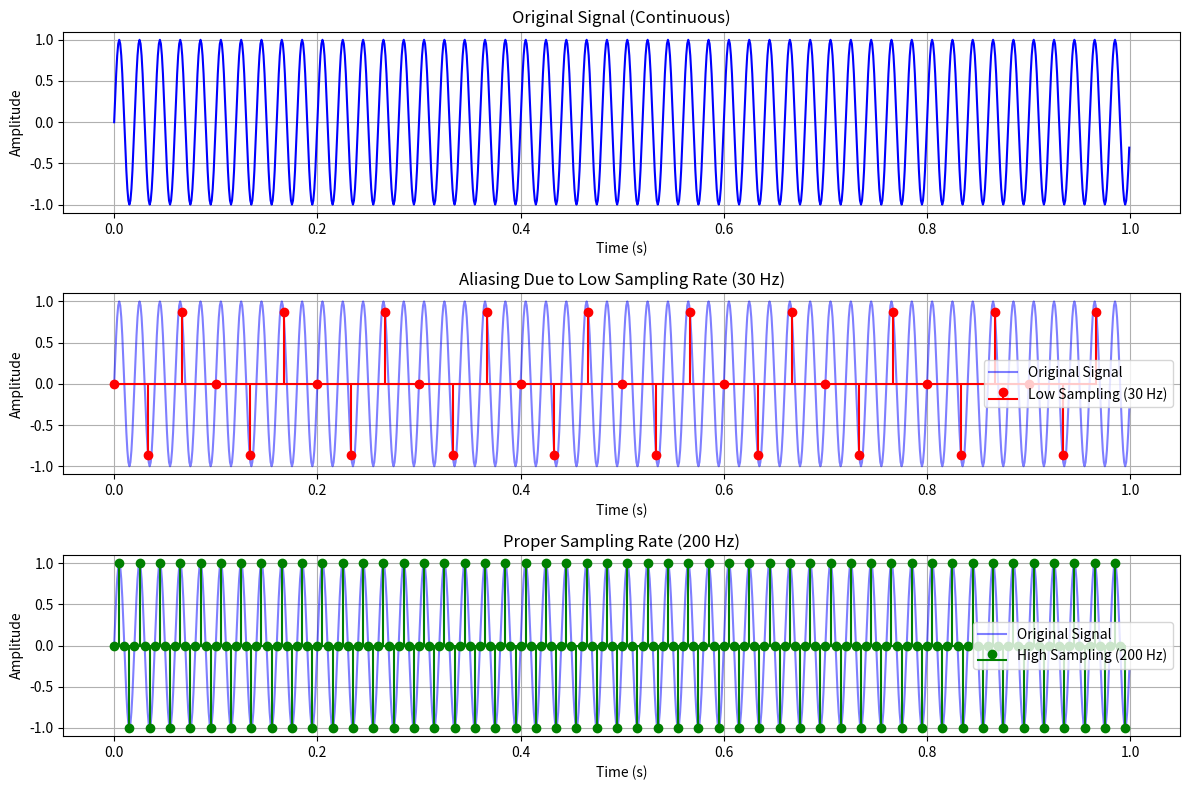

Generate this figure with matplotlib:
#!/usr/bin/env python
"""
Example 5: Aliasing in Signals
"""

import numpy as np
import matplotlib.pyplot as plt

def main():
    fs_true = 1000      # True sampling rate
    f_signal = 50       # Signal frequency
    t = np.linspace(0, 1, fs_true, endpoint=False)
    signal = np.sin(2 * np.pi * f_signal * t)

    # Simulate low and high sampling rates
    fs_low = 30
    fs_high = 200
    t_low = np.linspace(0, 1, int(fs_low), endpoint=False)
    t_high = np.linspace(0, 1, int(fs_high), endpoint=False)
    signal_low = np.sin(2 * np.pi * f_signal * t_low)
    signal_high = np.sin(2 * np.pi * f_signal * t_high)

    plt.figure(figsize=(12, 8))
    
    # Original continuous signal
    plt.subplot(3, 1, 1)
    plt.plot(t, signal, label='Original Signal (50 Hz)', color='blue')
    plt.title("Original Signal (Continuous)")
    plt.xlabel("Time (s)")
    plt.ylabel("Amplitude")
    plt.grid(True)
    
    # Aliasing with low-rate sampling
    plt.subplot(3, 1, 2)
    plt.plot(t, signal, alpha=0.5, color='blue', label='Original Signal')
    plt.stem(t_low, signal_low, linefmt='r-', markerfmt='ro', basefmt='r-', label='Low Sampling (30 Hz)')
    plt.title("Aliasing Due to Low Sampling Rate (30 Hz)")
    plt.xlabel("Time (s)")
    plt.ylabel("Amplitude")
    plt.legend()
    plt.grid(True)
    
    # Proper high-rate sampling
    plt.subplot(3, 1, 3)
    plt.plot(t, signal, alpha=0.5, color='blue', label='Original Signal')
    plt.stem(t_high, signal_high, linefmt='g-', markerfmt='go', basefmt='g-', label='High Sampling (200 Hz)')
    plt.title("Proper Sampling Rate (200 Hz)")
    plt.xlabel("Time (s)")
    plt.ylabel("Amplitude")
    plt.legend()
    plt.grid(True)
    
    plt.tight_layout()
    plt.show()

if __name__ == '__main__':
    main()
